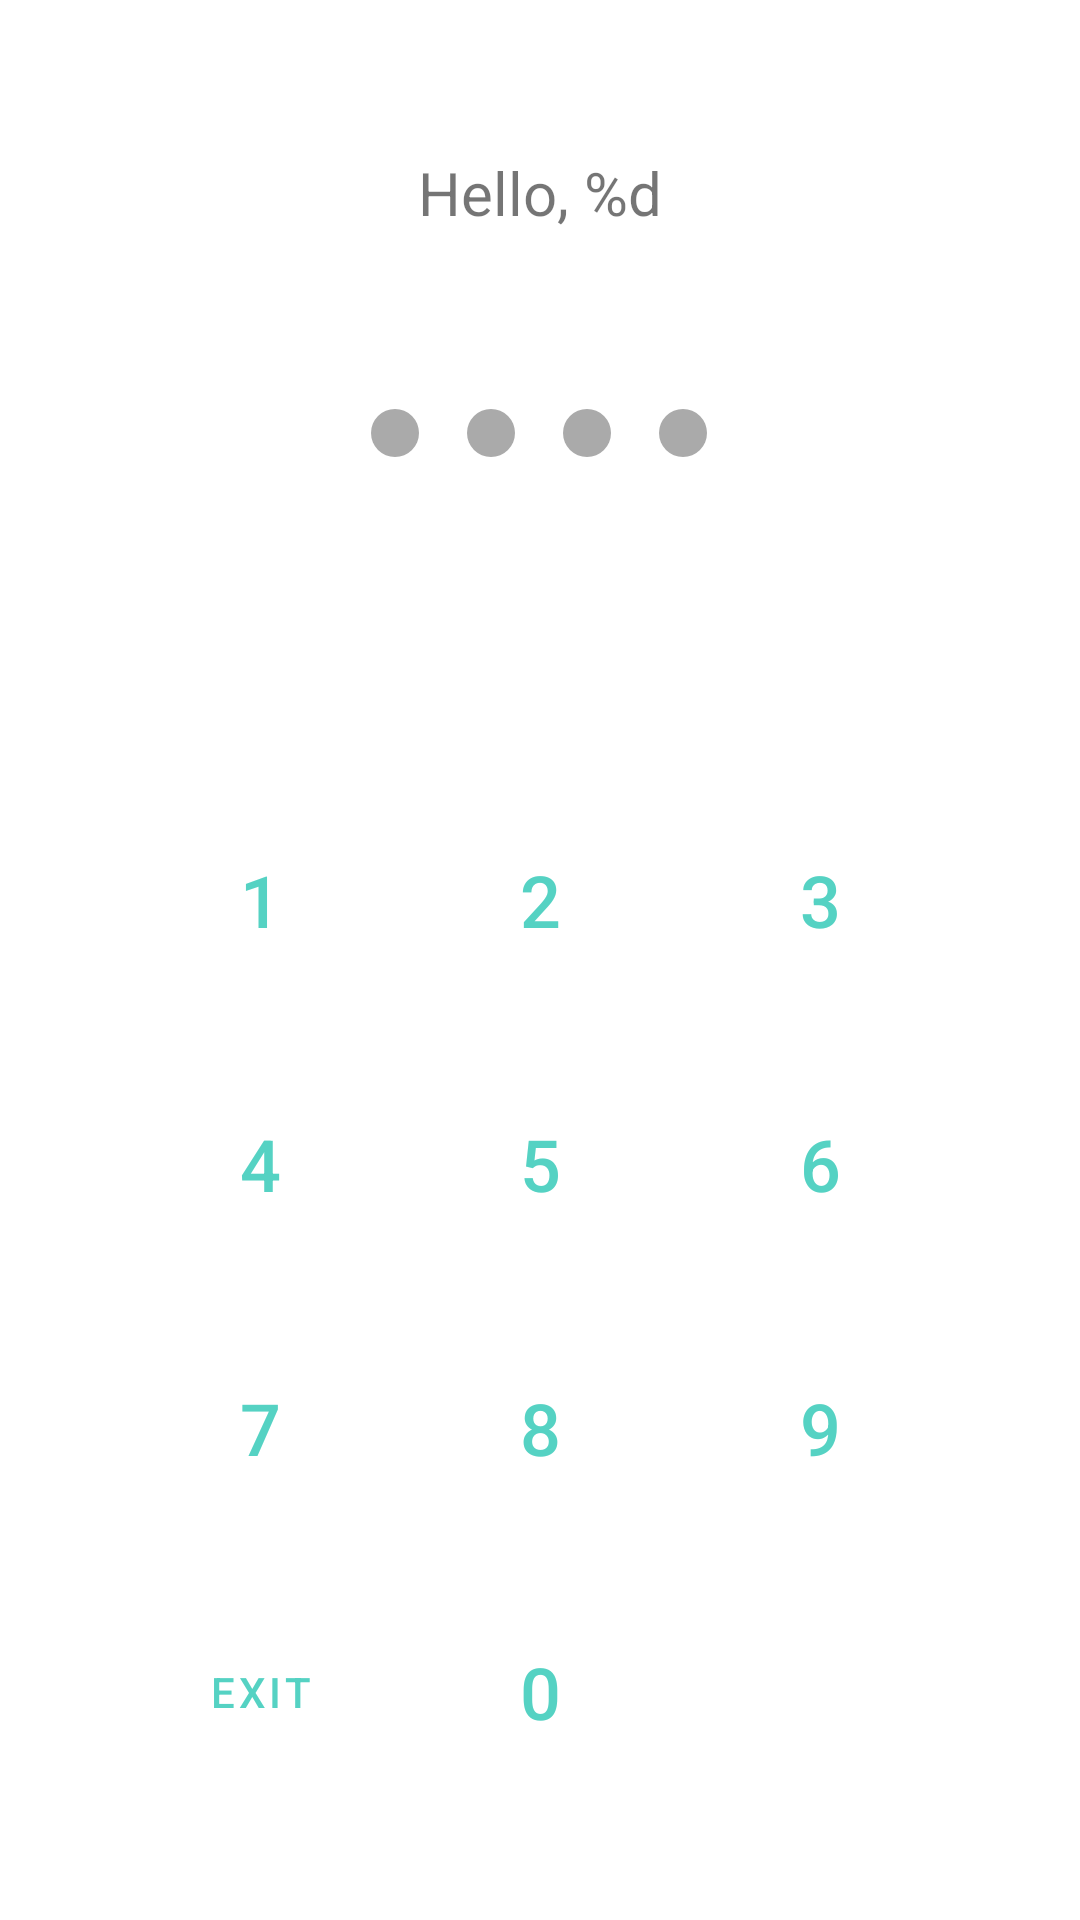

Reconstruct the res/layout file that produces this screen, plus the resources it refers to.
<!-- AndroidManifest.xml: application theme Theme.PasswordManager -->
<!-- res/layout/activity_enter_passcode.xml -->
<?xml version="1.0" encoding="utf-8"?>
<androidx.constraintlayout.widget.ConstraintLayout xmlns:android="http://schemas.android.com/apk/res/android"
    xmlns:app="http://schemas.android.com/apk/res-auto"
    xmlns:tools="http://schemas.android.com/tools"
    android:layout_width="match_parent"
    android:layout_height="match_parent"
    tools:context=".presentation.passcode.enter.EnterPasscodeActivity">


    <LinearLayout
        android:id="@+id/linearLayout2"
        android:layout_width="wrap_content"
        android:layout_height="wrap_content"
        android:layout_margin="32dp"
        android:gravity="center"
        android:orientation="horizontal"
        app:layout_constraintBottom_toTopOf="@+id/fragmentCreatePasscodeNumpadTL"
        app:layout_constraintEnd_toEndOf="parent"
        app:layout_constraintHorizontal_bias="0.498"
        app:layout_constraintStart_toStartOf="parent"
        app:layout_constraintTop_toTopOf="parent"
        app:layout_constraintVertical_bias="0.617">

        <View
            android:id="@+id/circle1"
            android:layout_width="16dp"
            android:layout_height="16dp"
            android:layout_margin="8dp"
            android:background="@drawable/bg_view_grey_circle" />

        <View
            android:id="@+id/circle2"
            android:layout_width="16dp"
            android:layout_height="16dp"
            android:layout_margin="8dp"
            android:background="@drawable/bg_view_grey_circle" />

        <View
            android:id="@+id/circle3"
            android:layout_width="16dp"
            android:layout_height="16dp"
            android:layout_margin="8dp"
            android:background="@drawable/bg_view_grey_circle" />

        <View
            android:id="@+id/circle4"
            android:layout_width="16dp"
            android:layout_height="16dp"
            android:layout_margin="8dp"
            android:background="@drawable/bg_view_grey_circle" />
    </LinearLayout>


    <TableLayout
        android:id="@+id/fragmentCreatePasscodeNumpadTL"
        android:layout_width="0dp"
        android:layout_height="wrap_content"
        android:layout_margin="32dp"
        android:layout_marginBottom="44dp"
        app:layout_constraintBottom_toBottomOf="parent"
        app:layout_constraintEnd_toEndOf="parent"
        app:layout_constraintHorizontal_bias="0.0"
        app:layout_constraintStart_toStartOf="parent">

        <TableRow
            android:layout_width="wrap_content"
            android:layout_height="wrap_content"
            android:layout_marginStart="8dp"
            android:layout_marginTop="8dp"
            android:layout_marginEnd="8dp"
            android:layout_marginBottom="4dp"
            android:gravity="center">

            <Button
                android:id="@+id/button1"
                style="?android:attr/buttonBarButtonStyle"
                android:layout_width="64dp"
                android:layout_height="64dp"
                android:layout_margin="8dp"
                android:layout_weight="1"
                android:text="@string/_1"
                android:textSize="24sp" />

            <Button
                android:id="@+id/button2"
                style="?android:attr/buttonBarButtonStyle"
                android:layout_width="64dp"
                android:layout_height="64dp"
                android:layout_margin="8dp"
                android:layout_weight="1"
                android:text="@string/_2"
                android:textSize="24sp" />

            <Button
                android:id="@+id/button3"
                style="?android:attr/buttonBarButtonStyle"
                android:layout_width="64dp"
                android:layout_height="64dp"
                android:layout_margin="8dp"
                android:layout_weight="1"
                android:text="@string/_3"
                android:textSize="24sp" />
        </TableRow>

        <TableRow
            android:layout_width="match_parent"
            android:layout_height="match_parent"
            android:layout_marginStart="8dp"
            android:layout_marginTop="4dp"
            android:layout_marginEnd="8dp"
            android:layout_marginBottom="4dp"
            android:gravity="center">

            <Button
                android:id="@+id/button4"
                style="?android:attr/buttonBarButtonStyle"
                android:layout_width="64dp"
                android:layout_height="64dp"
                android:layout_margin="8dp"
                android:layout_weight="1"
                android:text="@string/_4"
                android:textSize="24sp" />

            <Button
                android:id="@+id/button5"
                style="?android:attr/buttonBarButtonStyle"
                android:layout_width="64dp"
                android:layout_height="64dp"
                android:layout_margin="8dp"
                android:layout_weight="1"
                android:text="@string/_5"
                android:textSize="24sp" />

            <Button
                android:id="@+id/button6"
                style="?android:attr/buttonBarButtonStyle"
                android:layout_width="64dp"
                android:layout_height="64dp"
                android:layout_margin="8dp"
                android:layout_weight="1"
                android:text="@string/_6"
                android:textSize="24sp" />
        </TableRow>

        <TableRow
            android:layout_width="match_parent"
            android:layout_height="match_parent"
            android:layout_marginStart="8dp"
            android:layout_marginTop="4dp"
            android:layout_marginEnd="8dp"
            android:layout_marginBottom="4dp"
            android:gravity="center">

            <Button
                android:id="@+id/button7"
                style="?android:attr/buttonBarButtonStyle"
                android:layout_width="64dp"
                android:layout_height="64dp"
                android:layout_margin="8dp"
                android:layout_weight="1"
                android:text="@string/_7"
                android:textSize="24sp" />

            <Button
                android:id="@+id/button8"
                style="?android:attr/buttonBarButtonStyle"
                android:layout_width="64dp"
                android:layout_height="64dp"
                android:layout_margin="8dp"
                android:layout_weight="1"
                android:text="@string/_8"
                android:textSize="24sp" />

            <Button
                android:id="@+id/button9"
                style="?android:attr/buttonBarButtonStyle"
                android:layout_width="64dp"
                android:layout_height="64dp"
                android:layout_margin="4dp"
                android:layout_weight="1"
                android:text="@string/_9"
                android:textSize="24sp" />
        </TableRow>

        <TableRow
            android:layout_width="match_parent"
            android:layout_height="match_parent"
            android:layout_marginStart="8dp"
            android:layout_marginTop="4dp"
            android:layout_marginEnd="8dp"
            android:layout_marginBottom="4dp"
            android:baselineAligned="true"
            android:gravity="center">

            <Button
                android:id="@+id/buttonExit"
                style="?android:attr/buttonBarButtonStyle"
                android:layout_width="64dp"
                android:layout_height="64dp"
                android:layout_margin="8dp"
                android:layout_weight="1"
                android:text="@string/exit" />

            <Button
                android:id="@+id/button0"
                style="?android:attr/buttonBarButtonStyle"
                android:layout_width="64dp"
                android:layout_height="64dp"
                android:layout_margin="8dp"
                android:layout_weight="1"
                android:text="@string/_0"
                android:textSize="24sp" />

            <ImageButton
                android:id="@+id/buttonBackspace"
                android:layout_width="64dp"
                android:layout_height="64dp"
                android:layout_margin="8dp"
                android:layout_marginEnd="0dp"
                android:layout_marginBottom="0dp"
                android:layout_weight="1"
                android:adjustViewBounds="false"
                android:background="#00FFFFFF"
                android:contentDescription="@string/backspace"
                android:cropToPadding="false"
                android:minHeight="48dp"
                android:scaleType="fitCenter"
                android:scaleX="0.6"
                android:scaleY="0.6"
                app:layout_constraintBottom_toBottomOf="parent"
                app:layout_constraintEnd_toEndOf="parent"
                app:srcCompat="@drawable/ic_baseline_backspace_24"/>

            <ImageButton
                android:id="@+id/buttonFingerprint"
                android:layout_width="64dp"
                android:layout_height="64dp"
                android:layout_margin="8dp"
                android:layout_marginEnd="0dp"
                android:layout_marginBottom="0dp"
                android:layout_weight="1"
                android:adjustViewBounds="false"
                android:background="#00FFFFFF"
                android:contentDescription="@string/backspace"
                android:cropToPadding="false"
                android:minHeight="48dp"
                android:scaleType="fitCenter"
                android:scaleX="0.6"
                android:scaleY="0.6"
                app:layout_constraintBottom_toBottomOf="parent"
                app:layout_constraintEnd_toEndOf="parent"
                app:srcCompat="@drawable/ic_baseline_fingerprint_24"
                android:visibility="gone"/>


        </TableRow>
    </TableLayout>

    <TextView
        android:id="@+id/textView2"
        android:layout_width="wrap_content"
        android:layout_height="wrap_content"
        android:text="@string/hello_user"
        android:textSize="20sp"
        app:layout_constraintBottom_toTopOf="@+id/linearLayout2"
        app:layout_constraintEnd_toEndOf="parent"
        app:layout_constraintStart_toStartOf="parent"
        app:layout_constraintTop_toTopOf="parent" />


</androidx.constraintlayout.widget.ConstraintLayout>
<!-- resources referenced by this layout -->
<resources>
  <!-- drawable bg_view_grey_circle (drawable) -->
  <?xml version="1.0" encoding="utf-8"?>
  <shape xmlns:android="http://schemas.android.com/apk/res/android"
      android:shape="oval">
      <solid android:color="@android:color/darker_gray"/>
      <size android:width="15dp"
          android:height="15dp"/>
  
  </shape>
  <string name="_0">0</string>
  <string name="_1">1</string>
  <string name="_2">2</string>
  <string name="_3">3</string>
  <string name="_4">4</string>
  <string name="_5">5</string>
  <string name="_6">6</string>
  <string name="_7">7</string>
  <string name="_8">8</string>
  <string name="_9">9</string>
  <string name="backspace">backspace</string>
  <string name="exit">exit</string>
  <string name="hello_user">Hello, %d</string>
  <style name="Theme.PasswordManager" parent="Theme.MaterialComponents.Light.NoActionBar">
          
          <item name="colorPrimary">@color/teal</item>
          <item name="colorPrimaryVariant">@color/purple_700</item>
          <item name="colorOnPrimary">@color/white</item>
          
          <item name="colorSecondary">@color/teal</item>
          <item name="colorSecondaryVariant">@color/white</item>
          <item name="colorOnSecondary">@color/black</item>
          
          
      </style>
  <color name="teal">#55D2C3</color>
  <color name="purple_700">#FF3700B3</color>
  <color name="white">#FFFFFFFF</color>
  <color name="black">#FF000000</color>
</resources>
